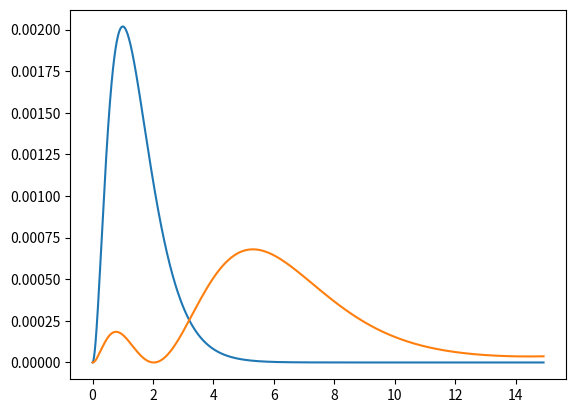

Here is the Python script that generated this plot:
# -*- coding: utf-8 -*-
"""
Created on Thu Oct 12 15:20:59 2023

@author: alexa
"""

import numpy as np
from scipy.integrate import odeint, simpson, solve_ivp
import matplotlib.pyplot as plt

alpha = 1/137
def coulomb(r):
        return -alpha/r

def schrodinger(y,r, E, l, mu):
    u,v = y
    dydr = [v, (((l*(l+1))/r**2)-2*mu*(E-coulomb(r)))*u]
    return dydr

#Natural units in MeV

rs = np.linspace(4000,1,100000)
E = -1.360569*10**-5
l = 0
mu = 0.5110
y0 = [0,1]
a0 = 1/(mu*alpha)



solution = odeint(schrodinger, y0, rs, (E, l, mu), atol = 1e-20) #Gives un-normalised wavefunction
u = solution[:,0][::-1]
rs = rs[::-1]
norm = simpson(u*u, x = rs)
unorm = u/np.sqrt(abs(norm))

pdist = unorm*unorm

plt.plot(rs/a0,pdist)

E = E/4
l = 0

solution_2_0 = odeint(schrodinger, y0, rs, (E, l, mu))
u20 = solution_2_0[:,0][::-1]
rs = rs[::-1]
norm20 = simpson(u20*u20, x = rs)
u20norm = u20/np.sqrt(abs(norm20))

pdist20 = u20norm*u20norm

plt.plot(rs/a0, pdist20)
